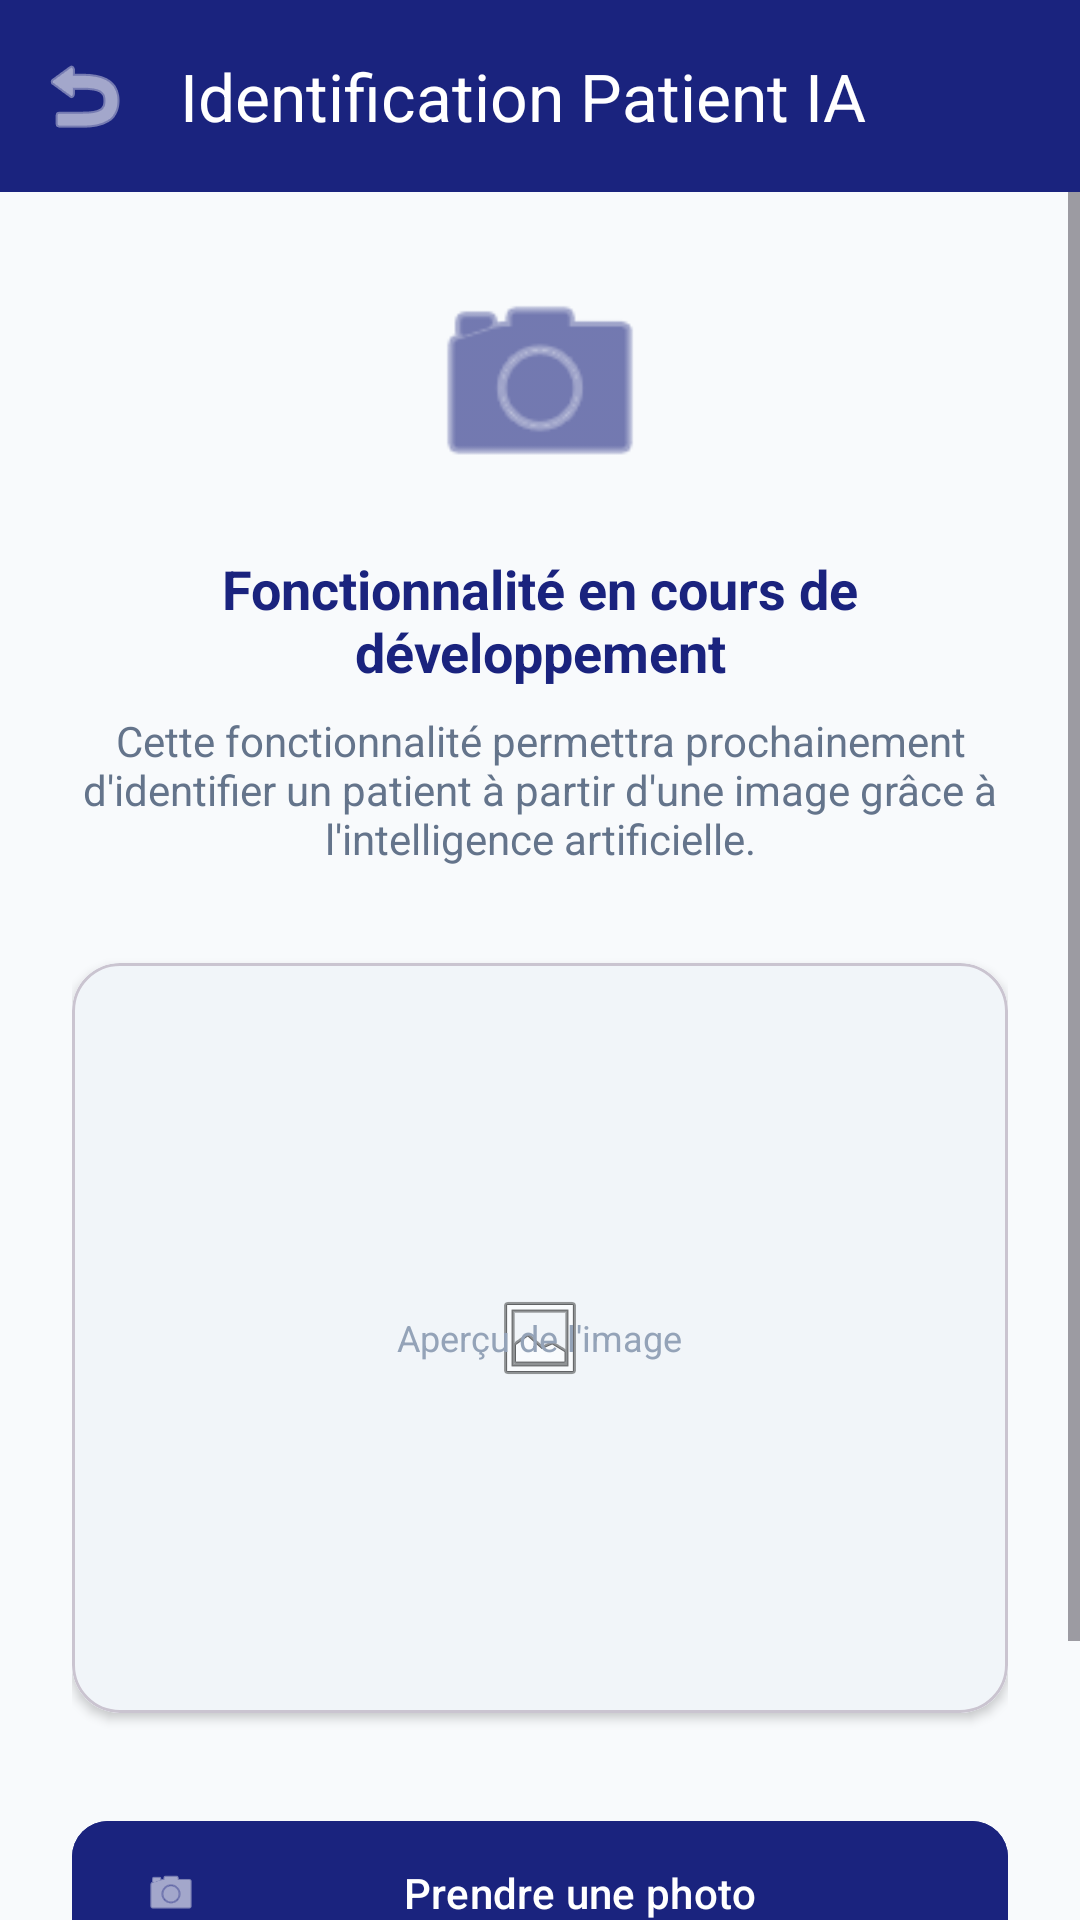

Reconstruct the res/layout file that produces this screen, plus the resources it refers to.
<!-- AndroidManifest.xml: application theme Theme.SYSTEMHOSPITALIER -->
<!-- res/layout/activity_patient_detection.xml -->
<?xml version="1.0" encoding="utf-8"?>
<LinearLayout xmlns:android="http://schemas.android.com/apk/res/android"
    xmlns:app="http://schemas.android.com/apk/res-auto"
    android:layout_width="match_parent"
    android:layout_height="match_parent"
    android:orientation="vertical"
    android:background="#F8FAFC">

    <com.google.android.material.appbar.AppBarLayout
        android:layout_width="match_parent"
        android:layout_height="wrap_content">

        <com.google.android.material.appbar.MaterialToolbar
            android:id="@+id/toolbar"
            android:layout_width="match_parent"
            android:layout_height="?attr/actionBarSize"
            android:background="#1A237E"
            app:title="Identification Patient IA"
            app:titleTextColor="#FFFFFF"
            app:navigationIcon="@android:drawable/ic_menu_revert"
            app:navigationIconTint="#FFFFFF"/>

    </com.google.android.material.appbar.AppBarLayout>

    <ScrollView
        android:layout_width="match_parent"
        android:layout_height="match_parent"
        android:fillViewport="true">

        <LinearLayout
            android:layout_width="match_parent"
            android:layout_height="wrap_content"
            android:orientation="vertical"
            android:padding="24dp"
            android:gravity="center_horizontal">

            <ImageView
                android:layout_width="80dp"
                android:layout_height="80dp"
                android:src="@android:drawable/ic_menu_camera"
                app:tint="#1A237E"
                android:layout_marginBottom="16dp"/>

            <TextView
                android:layout_width="wrap_content"
                android:layout_height="wrap_content"
                android:text="Fonctionnalité en cours de développement"
                android:textSize="18sp"
                android:textStyle="bold"
                android:textColor="#1A237E"
                android:gravity="center"
                android:layout_marginBottom="8dp"/>

            <TextView
                android:layout_width="match_parent"
                android:layout_height="wrap_content"
                android:text="Cette fonctionnalité permettra prochainement d'identifier un patient à partir d'une image grâce à l'intelligence artificielle."
                android:textSize="14sp"
                android:textColor="#64748B"
                android:gravity="center"
                android:layout_marginBottom="32dp"/>

            <com.google.android.material.card.MaterialCardView
                android:layout_width="match_parent"
                android:layout_height="250dp"
                app:cardCornerRadius="16dp"
                app:cardElevation="2dp"
                android:layout_marginBottom="32dp">
                
                <FrameLayout
                    android:layout_width="match_parent"
                    android:layout_height="match_parent"
                    android:background="#F1F5F9">
                    
                    <ImageView
                        android:id="@+id/ivPreview"
                        android:layout_width="match_parent"
                        android:layout_height="match_parent"
                        android:scaleType="centerInside"
                        android:src="@android:drawable/ic_menu_gallery"/>
                        
                    <TextView
                        android:layout_width="wrap_content"
                        android:layout_height="wrap_content"
                        android:layout_gravity="center"
                        android:text="Aperçu de l'image"
                        android:textColor="#94A3B8"
                        android:textSize="12sp"/>
                </FrameLayout>
            </com.google.android.material.card.MaterialCardView>

            <com.google.android.material.button.MaterialButton
                android:id="@+id/btnCamera"
                android:layout_width="match_parent"
                android:layout_height="56dp"
                android:text="Prendre une photo"
                app:icon="@android:drawable/ic_menu_camera"
                android:layout_marginBottom="12dp"
                app:cornerRadius="12dp"
                android:backgroundTint="#1A237E"/>

            <com.google.android.material.button.MaterialButton
                android:id="@+id/btnGallery"
                style="@style/Widget.MaterialComponents.Button.OutlinedButton"
                android:layout_width="match_parent"
                android:layout_height="56dp"
                android:text="Choisir depuis la galerie"
                app:icon="@android:drawable/ic_menu_gallery"
                app:cornerRadius="12dp"
                android:textColor="#1A237E"
                app:strokeColor="#1A237E"/>

        </LinearLayout>
    </ScrollView>
</LinearLayout>
<!-- resources referenced by this layout -->
<resources>
  <style name="Theme.SYSTEMHOSPITALIER" parent="Base.Theme.SYSTEMHOSPITALIER" />
  <style name="Base.Theme.SYSTEMHOSPITALIER" parent="Theme.Material3.DayNight.NoActionBar">
          
          
      </style>
</resources>
